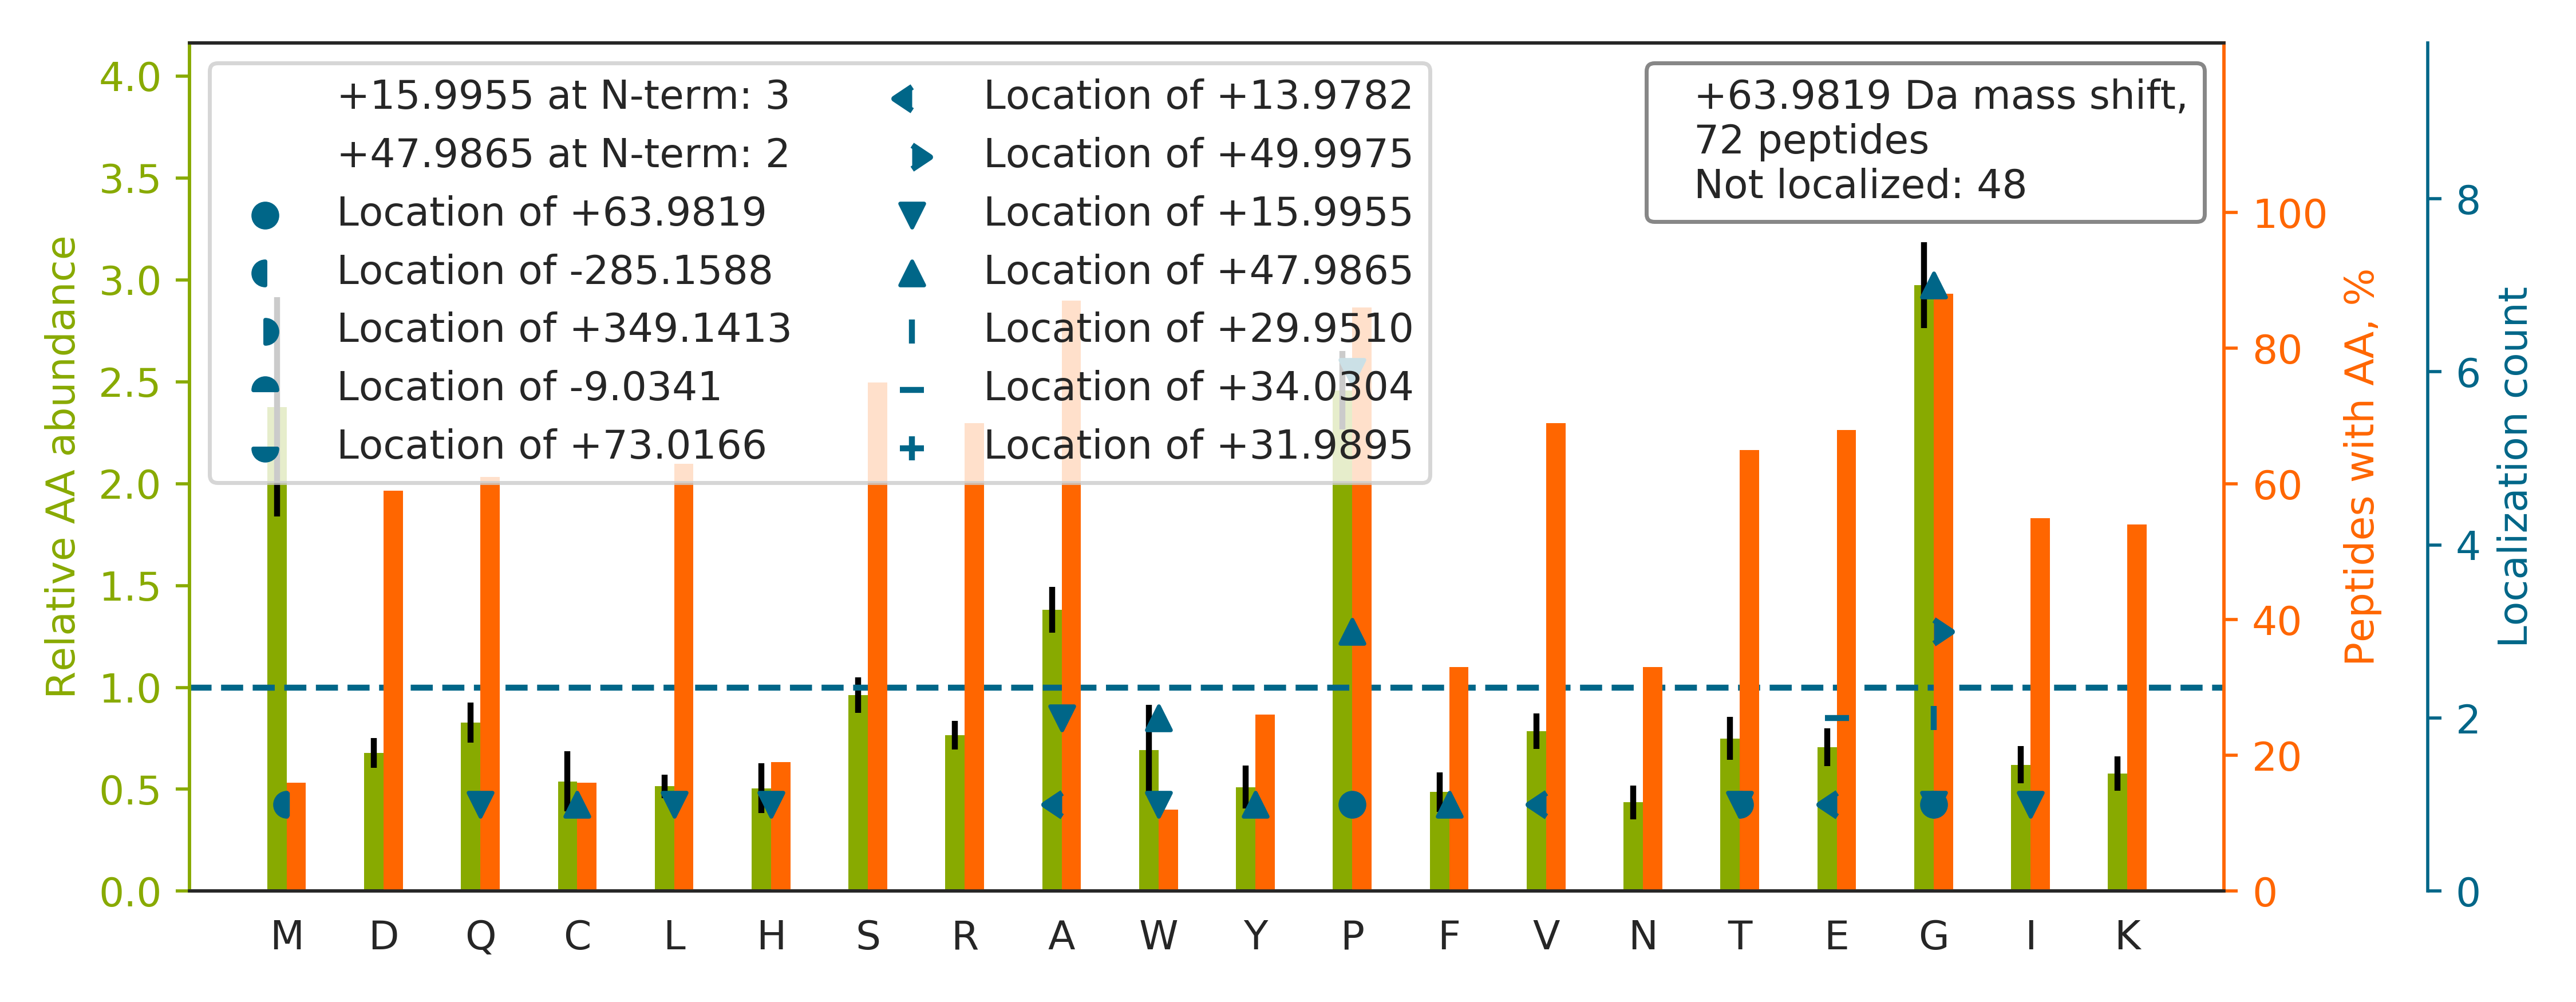

Data behind this chart, as committed beside it:
top isoform	localization score	spectrum
GFSGLQGPPGPPGSPGEQGPSGASGPAGPR		53CPTAC_COprospective_W_VU_20160226_11CO…
GDAGQPGEKGSPGAQGPPGAPGPLGIAGITGAR		18CPTAC_COprospective_W_VU_20151105_14CO…
GPQGHQGPAGPPGPPG[+64]PPGPPGVSGGGYDFGYDGD…	0.03478	90CPTAC_COprospective_W_VU_20160728_11CO…
ALE[+34]QQVEEM[+30]RTQLEELEDELQATEDAK	0.2811	52CPTAC_COprospective_W_VU_20160223_11CO…
TTGIVM[-285]DSGDGVT[+349]HIVPIYEGYALPHAI…	0.001468	70CPTAC_COprospective_W_VU_20160421_11CO…
KVLGAFSDGLAHLDNLK		57CPTAC_COprospective_W_VU_20160317_15CO…
GPSGLPGSPGPPGPPGIQGPAGLDGLDGK		52CPTAC_COprospective_W_VU_20160223_11CO…
GLTGPIGP[+48]PGPAGAPGDKGESG[+16]PSGPAGPT…	0.3492	88CPTAC_COprospective_W_VU_20160705_11CO…
GPQGLQGQQGGAGPTGPPGEPGDPGPMGPIGSR		35CPTAC_COprospective_W_VU_20150901_16CO…
GPPGHLGVPGPQGPSGQPGYCDPSSCSAYGVR		29CPTAC_COprospective_W_VU_20150810_11CO…
GPPGAAGAPGPQGFQGPAGEPGEPGQTGPAGAR		50CPTAC_COprospective_W_VU_20151222_05CO…
AASAAAASAAAASAASGSPGPGEGSAGGEKR		44CPTAC_COprospective_W_VU_20151202_20CO…
DGEAGAQG[+48]PP[+16]GPAGPAGER	0.7834	53CPTAC_COprospective_W_VU_20160226_11CO…
SNGLGPVMSGNTAYPVISCPPLTPDWGVQDVWSSLR		26CPTAC_COprospective_W_VU_20150810_05CO…
GPTGSPGTSGPPGSAGPPGSPGPQGSTGPQGIR		42CPTAC_COprospective_W_VU_20151124_05CO…
KAP[+16]DAGG[+48]CLHADPDLGVLCPTGCQLQEALL…	0.6202	99CPTAC_COprospective_W_VU_20160801_11CO…
AAAAAEQQQFYLLLGNLLSPDNVVR		44CPTAC_COprospective_W_VU_20151202_20CO…
TGDAGPVGPPGPPGPPGPPGPPSAGFDFSFLPQPPQEK		41CPTAC_COprospective_W_VU_20151124_21CO…
GNDGATGAAGPPGPTGPAGPPGFPGAVGAKGEAGPQGPR		42CPTAC_COprospective_W_VU_20151124_05CO…
GSPGAQGPPGAPGPLGIAGITGAR		33CPTAC_COprospective_W_VU_20150818_11CO…
AAPAPGLISVFSSSQELGAALAQLVAQR		16CPTAC_COprospective_W_VU_20151102_09CO…
GPSGPQGPGGPPGPKGNSGEPGAPGSK		85CPTAC_COprospective_W_VU_20160630_11CO…
SYELPDGQVITIGNER		83CPTAC_COprospective_W_VU_20160524_05CO…
GDRGETGPAGPPGAPGAPGAPGPVGPAGK		81CPTAC_COprospective_W_VU_20160915_11CO…
DTAMFFAHWGQGTLVTVSSASTK		92CPTAC_COprospective_W_VU_20160728_11CO…
GGST[+16]SY[+48]GTGSETESPR	0.6706	88CPTAC_COprospective_W_VU_20160705_11CO…
HGNRGETGPSGP[+64]VGPAGAVGPR	0.8606	85CPTAC_COprospective_W_VU_20160630_11CO…
AASKPVEAAVVAAAVPSSGSGVGGGGTAGPGTGGLPR		05CPTAC_COprospective_W_VU_20150915_05CO…
GETGPAGRPGEVGPPGPPGPAGEKGSPGADGPAGAPGTPG…		87CPTAC_COprospective_W_VU_20160701_09CO…
SSIGTGYDLSASTFSPDGR		71CPTAC_COprospective_W_VU_20160414_14CO…
AAA[+16]AAAVG[+48]PGAGGAGSAVPGGAGPCATVSV…	0.0006969	06CPTAC_COprospective_W_VU_20150915_05CO…
VESKYGPPCPSCPAPEFLGGPSVFLFPPKPK		41CPTAC_COprospective_W_VU_20151124_21CO…
QLGCGWAMLAPGNARFGQGSGPIVLDDVR		25CPTAC_COprospective_W_VU_20160726_05CO…
GSPGADGPAG[+48]AP[+16]GTPGPQGIAGQR	0.7577	85CPTAC_COprospective_W_VU_20160630_11CO…
ASSAEG[+50]DE[+14]GTVVALAGVLQSGFQELSLNK	0.01324	17CPTAC_COprospective_W_VU_20150807_09CO…
QLGCGWAMSAPGNAWFGQGSGPIALDDVR		43CPTAC_COprospective_W_VU_20151130_01CO…
G[+48]IP[+16]GPVGAAGATGAR	0.04559	86CPTAC_COprospective_W_VU_20160628_11CO…
GPTGPIGPPGPAGQPGDKGEGGAPGLPGIAGPR		42CPTAC_COprospective_W_VU_20151124_05CO…
AGTGLVAG[+30]E[+34]VVVDALPYFDQGYEAPGVR	0.1914	29CPTAC_COprospective_W_VU_20150810_11CO…
VRPSASRYAALSDQGLDIK		51CPTAC_COprospective_W_VU_20160215_16CO…
ATPG[+50]PV[+14]IPEVPFEPSKPPVIEGLSPTVYR	0.8919	26CPTAC_COprospective_W_VU_20150810_05CO…
GPSGEAGTAGPPGTPGPQGLLGAPGILGLPGSR		42CPTAC_COprospective_W_VU_20151124_05CO…
QGQYSPMAIEEQVAVIYAGVR		89CPTAC_COprospective_W_VU_20160707_11CO…
DASGVTFTWTPSSGK		20CPTAC_COprospective_W_VU_20151112_20CO…
HGTDDGVVW[+48]MNW[+16]K	0.04659	88CPTAC_COprospective_W_VU_20160705_11CO…
I[+16]F[+48]VSGKSGVGK	0.4273	94CPTAC_COprospective_W_VU_20160729_05CO…
SITVTQDEGIRPSTTMEGLAK		56CPTAC_COprospective_W_VU_20160303_01CO…
GDRGENGSPGAPGAPGHPGPPGPVGPAGK		48CPTAC_COprospective_W_VU_20151209_15CO…
SLLPVPYTEAASLSTGSTVTIK		14CPTAC_COprospective_W_VU_20151030_06CO…
VAPEEH[+16]P[+48]ILLTEAPLNPK	0.8903	13CPTAC_COprospective_W_VU_20151030_06CO…
GDEGPIGHQGPIGQEGAPGRPGSPGLPGMPGR		85CPTAC_COprospective_W_VU_20160630_11CO…
TWWNQFSVTALQLLQANR		88CPTAC_COprospective_W_VU_20160705_11CO…
AVANSSPVNPVVFFDVSIGGQEVGR		30CPTAC_COprospective_W_VU_20150810_20CO…
G[+48]PP[+16]GESGAAGPTGPIGSR	0.7136	53CPTAC_COprospective_W_VU_20160226_11CO…
GPSGEAGTAGPPGTPGPQGLLGAPGILGLPGSRGER		35CPTAC_COprospective_W_VU_20150901_16CO…
GETGPAGPPGAPGAPGAPGPVGPAGK		38CPTAC_COprospective_W_VU_20150904_11CO…
GLTGSP[+48]GSP[+16]GPDGK	0.9033	84CPTAC_COprospective_W_VU_20160916_05CO…
AAADGDDSLYPIAVLIDELR		49CPTAC_COprospective_W_VU_20151222_11CO…
YFEITDEPPFVHYLNTFSSK		60CPTAC_COprospective_W_VU_20160311_27CO…
GQPGAPGVKGEPGAPGENGTPGQTGAR		86CPTAC_COprospective_W_VU_20160628_11CO…
... 12 more rows
